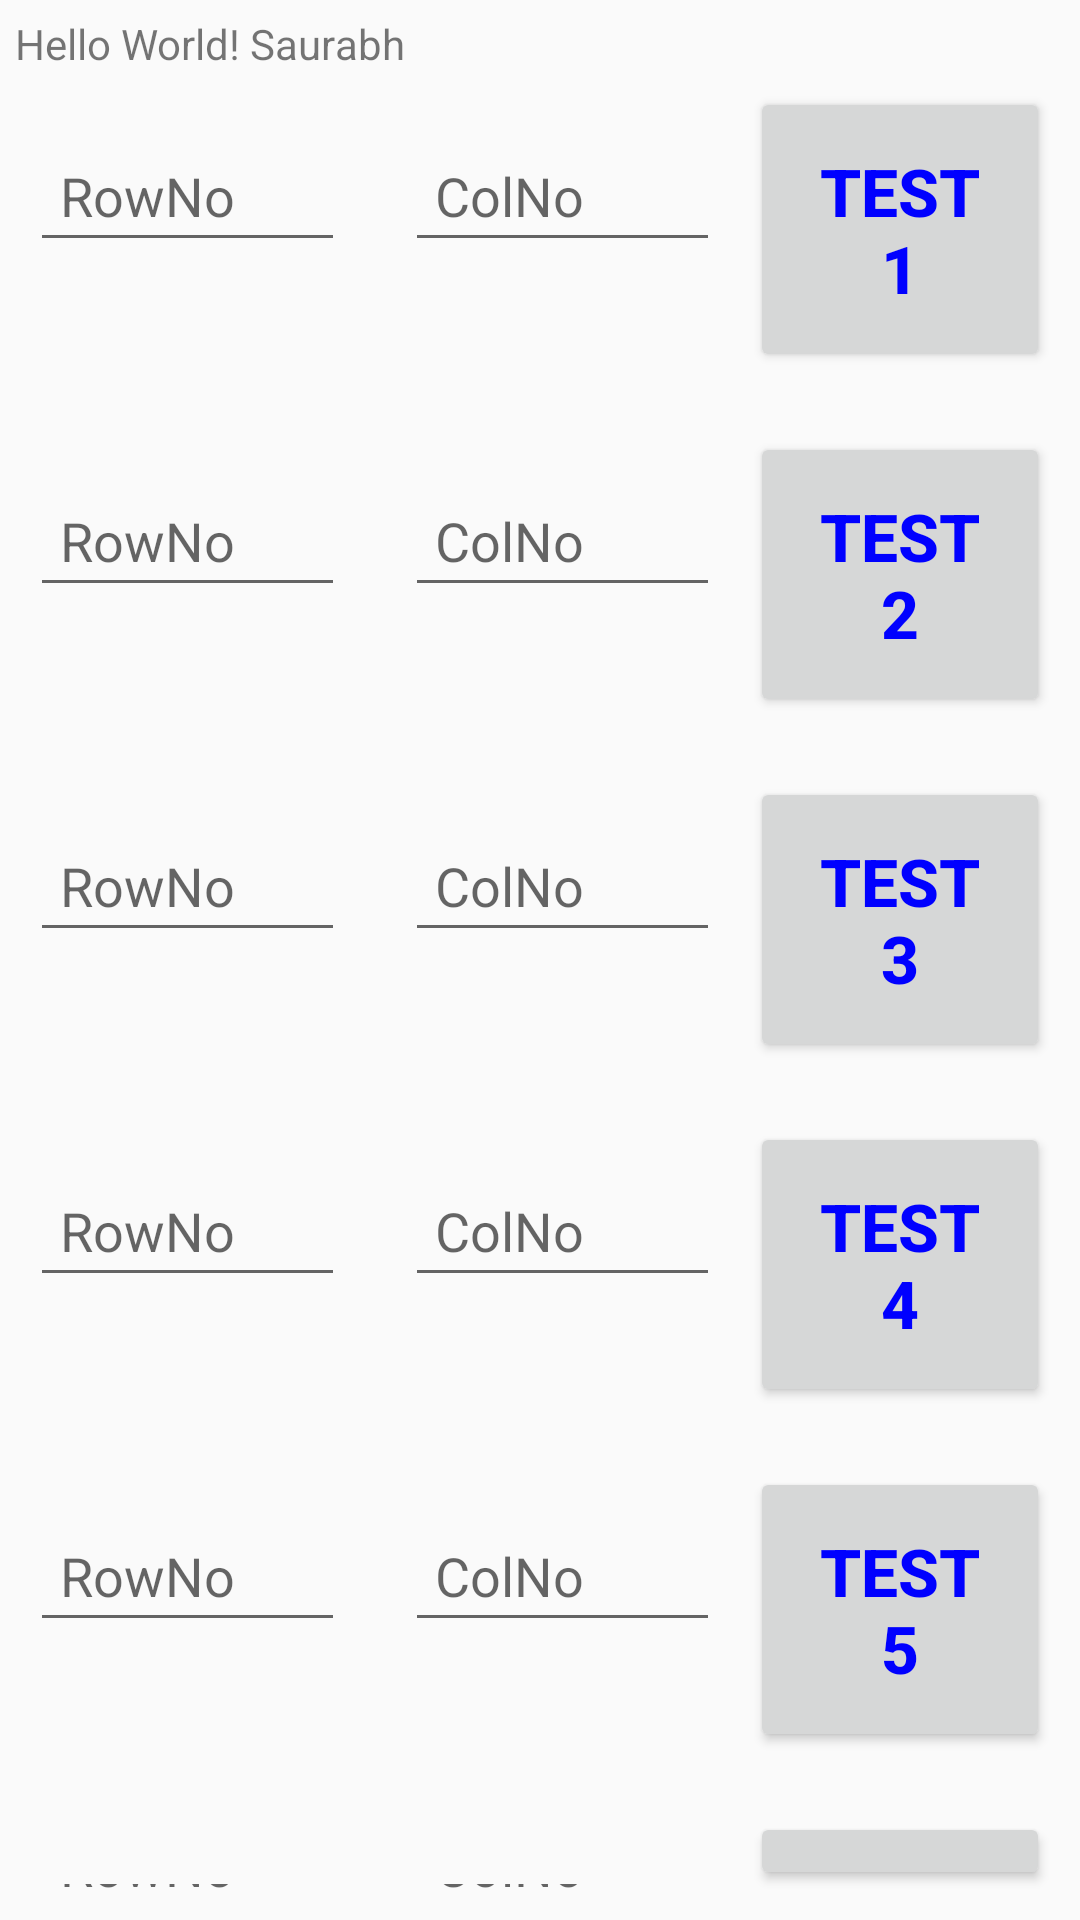

Layout XML and referenced resources for this Android screen:
<!-- AndroidManifest.xml: application theme AppTheme -->
<!-- res/layout/activity_splash.xml -->
<?xml version="1.0" encoding="utf-8"?>
<RelativeLayout
    xmlns:android="http://schemas.android.com/apk/res/android"
    xmlns:tools="http://schemas.android.com/tools"
    android:layout_width="match_parent"
    android:layout_height="match_parent"
    android:paddingLeft="@dimen/activity_horizontal_margin"
    android:paddingRight="@dimen/activity_horizontal_margin"
    android:paddingTop="@dimen/activity_vertical_margin"
    android:paddingBottom="@dimen/activity_vertical_margin"
    tools:context="com.app.voldoc.SplashActivity">

    <TextView
        android:id="@+id/welcome_txt1"
        android:text="Hello World! Saurabh "
        android:layout_width="wrap_content"
        android:layout_height="wrap_content" />

    <LinearLayout
        android:id="@+id/test_screen_1"
        android:layout_below="@+id/welcome_txt1"
        android:layout_width="match_parent"
        android:layout_height="wrap_content"
        android:gravity="center_horizontal"
        android:orientation="horizontal"
        android:padding="5dp" >

        <EditText
            android:id="@+id/screen1_rowno_etv"
            android:layout_width="wrap_content"
            android:layout_height="wrap_content"
            android:padding="10dp"
            android:layout_marginRight="10dp"
            android:ems="5"
            android:hint="RowNo"
            android:inputType="number" />

        <EditText
            android:id="@+id/screen1_colno_etv"
            android:padding="10dp"
            android:layout_width="wrap_content"
            android:layout_height="wrap_content"
            android:layout_marginLeft="10dp"
            android:hint="ColNo"
            android:ems="5"
            android:inputType="number" />

        <Button
            android:id="@+id/build_screen1_btn"
            android:padding="20dp"
            android:layout_marginLeft="10dp"
            android:layout_width="wrap_content"
            android:layout_height="wrap_content"
            android:textStyle="bold"
            android:textColor="@color/blue"
            android:typeface="normal"
            android:textSize="22sp"
            android:text="Test 1" />
    </LinearLayout>


    <LinearLayout
        android:id="@+id/test_screen_2"
        android:layout_below="@+id/test_screen_1"
        android:layout_width="match_parent"
        android:layout_height="wrap_content"
        android:gravity="center_horizontal"
        android:orientation="horizontal"
        android:layout_marginTop="10dp"
        android:padding="5dp" >

        <EditText
            android:id="@+id/screen2_rowno_etv"
            android:layout_width="wrap_content"
            android:layout_height="wrap_content"
            android:padding="10dp"
            android:layout_marginRight="10dp"
            android:ems="5"
            android:hint="RowNo"
            android:inputType="number" />

        <EditText
            android:id="@+id/screen2_colno_etv"
            android:padding="10dp"
            android:layout_width="wrap_content"
            android:layout_height="wrap_content"
            android:layout_marginLeft="10dp"
            android:hint="ColNo"
            android:ems="5"
            android:inputType="number" />

        <Button
            android:id="@+id/build_screen2_btn"
            android:padding="20dp"
            android:layout_marginLeft="10dp"
            android:layout_width="wrap_content"
            android:layout_height="wrap_content"
            android:textStyle="bold"
            android:textColor="@color/blue"
            android:typeface="normal"
            android:textSize="22sp"
            android:text="Test 2" />
    </LinearLayout>

    
    <LinearLayout
        android:id="@+id/test_screen_3"
        android:layout_below="@+id/test_screen_2"
        android:layout_width="match_parent"
        android:layout_height="wrap_content"
        android:gravity="center_horizontal"
        android:orientation="horizontal"
        android:layout_marginTop="10dp"
        android:padding="5dp" >

        <EditText
            android:id="@+id/screen3_rowno_etv"
            android:layout_width="wrap_content"
            android:layout_height="wrap_content"
            android:padding="10dp"
            android:layout_marginRight="10dp"
            android:ems="5"
            android:hint="RowNo"
            android:inputType="number" />

        <EditText
            android:id="@+id/screen3_colno_etv"
            android:padding="10dp"
            android:layout_width="wrap_content"
            android:layout_height="wrap_content"
            android:layout_marginLeft="10dp"
            android:hint="ColNo"
            android:ems="5"
            android:inputType="number" />

        <Button
            android:id="@+id/build_screen3_btn"
            android:padding="20dp"
            android:layout_marginLeft="10dp"
            android:layout_width="wrap_content"
            android:layout_height="wrap_content"
            android:textStyle="bold"
            android:textColor="@color/blue"
            android:typeface="normal"
            android:textSize="22sp"
            android:text="Test 3" />
    </LinearLayout>
    
    <LinearLayout
        android:id="@+id/test_screen_4"
        android:layout_below="@+id/test_screen_3"
        android:layout_width="match_parent"
        android:layout_height="wrap_content"
        android:gravity="center_horizontal"
        android:orientation="horizontal"
        android:layout_marginTop="10dp"
        android:padding="5dp" >

        <EditText
            android:id="@+id/screen4_rowno_etv"
            android:layout_width="wrap_content"
            android:layout_height="wrap_content"
            android:padding="10dp"
            android:layout_marginRight="10dp"
            android:ems="5"
            android:hint="RowNo"
            android:inputType="number" />

        <EditText
            android:id="@+id/screen4_colno_etv"
            android:padding="10dp"
            android:layout_width="wrap_content"
            android:layout_height="wrap_content"
            android:layout_marginLeft="10dp"
            android:hint="ColNo"
            android:ems="5"
            android:inputType="number" />

        <Button
            android:id="@+id/build_screen4_btn"
            android:padding="20dp"
            android:layout_marginLeft="10dp"
            android:layout_width="wrap_content"
            android:layout_height="wrap_content"
            android:textStyle="bold"
            android:textColor="@color/blue"
            android:typeface="normal"
            android:textSize="22sp"
            android:text="Test 4" />
    </LinearLayout>
    
    <LinearLayout
        android:id="@+id/test_screen_5"
        android:layout_below="@+id/test_screen_4"
        android:layout_width="match_parent"
        android:layout_height="wrap_content"
        android:gravity="center_horizontal"
        android:orientation="horizontal"
        android:layout_marginTop="10dp"
        android:padding="5dp" >

        <EditText
            android:id="@+id/screen5_rowno_etv"
            android:layout_width="wrap_content"
            android:layout_height="wrap_content"
            android:padding="10dp"
            android:layout_marginRight="10dp"
            android:ems="5"
            android:hint="RowNo"
            android:inputType="number" />

        <EditText
            android:id="@+id/screen5_colno_etv"
            android:padding="10dp"
            android:layout_width="wrap_content"
            android:layout_height="wrap_content"
            android:layout_marginLeft="10dp"
            android:hint="ColNo"
            android:ems="5"
            android:inputType="number" />

        <Button
            android:id="@+id/build_screen5_btn"
            android:padding="20dp"
            android:layout_marginLeft="10dp"
            android:layout_width="wrap_content"
            android:layout_height="wrap_content"
            android:textStyle="bold"
            android:textColor="@color/blue"
            android:typeface="normal"
            android:textSize="22sp"
            android:text="Test 5" />
    </LinearLayout>
    
    <LinearLayout
        android:id="@+id/test_screen_6"
        android:layout_below="@+id/test_screen_5"
        android:layout_width="match_parent"
        android:layout_height="wrap_content"
        android:gravity="center_horizontal"
        android:orientation="horizontal"
        android:layout_marginTop="10dp"
        android:padding="5dp" >

        <EditText
            android:id="@+id/screen6_rowno_etv"
            android:layout_width="wrap_content"
            android:layout_height="wrap_content"
            android:padding="10dp"
            android:layout_marginRight="10dp"
            android:ems="5"
            android:hint="RowNo"
            android:inputType="number" />

        <EditText
            android:id="@+id/screen6_colno_etv"
            android:padding="10dp"
            android:layout_width="wrap_content"
            android:layout_height="wrap_content"
            android:layout_marginLeft="10dp"
            android:hint="ColNo"
            android:ems="5"
            android:inputType="number" />

        <Button
            android:id="@+id/build_screen6_btn"
            android:padding="20dp"
            android:layout_marginLeft="10dp"
            android:layout_width="wrap_content"
            android:layout_height="wrap_content"
            android:textStyle="bold"
            android:textColor="@color/blue"
            android:typeface="normal"
            android:textSize="22sp"
            android:text="Test 6" />
    </LinearLayout>

</RelativeLayout>
<!-- resources referenced by this layout -->
<resources>
  <color name="blue">#0000FF</color>
  <dimen name="activity_horizontal_margin">5dp</dimen>
  <dimen name="activity_vertical_margin">5dp</dimen>
  <style name="AppTheme" parent="Theme.AppCompat.Light.DarkActionBar">
          
          <item name="colorPrimary">@color/colorPrimary</item>
          <item name="colorPrimaryDark">@color/colorPrimaryDark</item>
          <item name="colorAccent">@color/colorAccent</item>
      </style>
  <color name="colorPrimary">#474747</color>
  <color name="colorPrimaryDark">#474747</color>
  <color name="colorAccent">#FF4081</color>
</resources>
